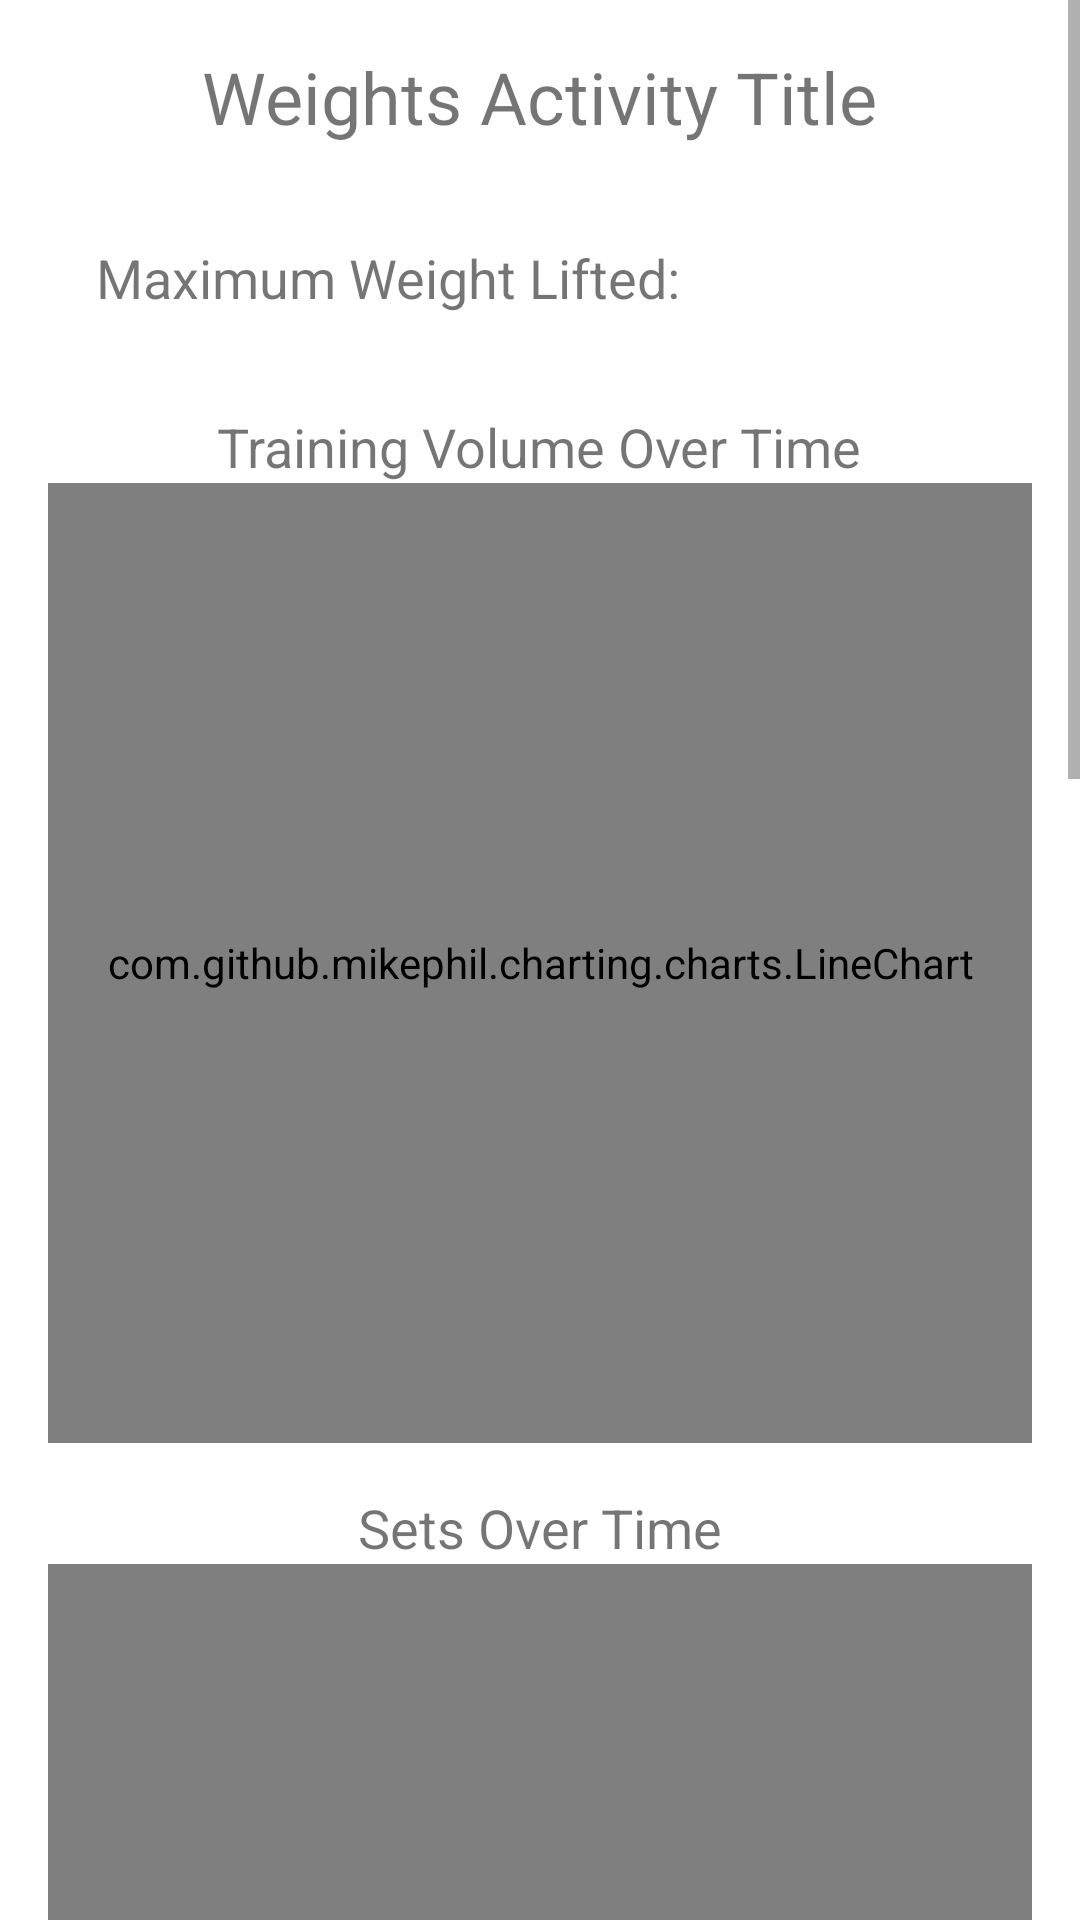

Android layout source for this screen:
<!-- AndroidManifest.xml: application theme Theme.COMP4521_Fitness_App -->
<!-- res/layout/activity_weights.xml -->
<?xml version="1.0" encoding="utf-8"?>
<ScrollView xmlns:android="http://schemas.android.com/apk/res/android"
    xmlns:app="http://schemas.android.com/apk/res-auto"
    xmlns:tools="http://schemas.android.com/tools"
    android:layout_width="match_parent"
    android:layout_height="match_parent"
    android:fillViewport="true"
    tools:context=".FitnessActivities.WeightsActivity">

    <LinearLayout
        android:layout_width="match_parent"
        android:layout_height="wrap_content"
        android:orientation="vertical">

        <RelativeLayout
            android:layout_width="match_parent"
            android:layout_height="wrap_content"
            android:layout_marginHorizontal="16dp">

            <TextView
                android:id="@+id/text_weights_title"
                android:layout_width="wrap_content"
                android:layout_height="wrap_content"
                android:layout_centerHorizontal="true"
                android:layout_margin="16dp"
                android:text="Weights Activity Title"
                android:textSize="24sp" />

            <LinearLayout
                android:id="@+id/text_highest_weight_lifted"
                android:layout_width="match_parent"
                android:layout_height="wrap_content"
                android:layout_below="@id/text_weights_title"
                android:layout_margin="16dp"
                android:orientation="horizontal">

                <TextView
                    android:layout_width="wrap_content"
                    android:layout_height="wrap_content"
                    android:text="Maximum Weight Lifted: "
                    android:textSize="18sp" />

                <TextView
                    android:id="@+id/text_highest_weight_lifted_value"
                    android:layout_width="wrap_content"
                    android:layout_height="wrap_content"
                    android:textSize="18sp" />
            </LinearLayout>

            <TextView
                android:id="@+id/trainingVolumeChartTitle"
                android:layout_width="wrap_content"
                android:layout_height="wrap_content"
                android:layout_below="@id/text_highest_weight_lifted"
                android:layout_centerHorizontal="true"
                android:layout_marginTop="16dp"
                android:text="Training Volume Over Time"
                android:textSize="18sp" />

            <com.github.mikephil.charting.charts.LineChart
                android:id="@+id/trainingVolumeChart"
                android:layout_width="match_parent"
                android:layout_height="320dp"
                android:layout_below="@id/trainingVolumeChartTitle" />

            <TextView
                android:id="@+id/setsChartTitle"
                android:layout_width="wrap_content"
                android:layout_height="wrap_content"
                android:layout_below="@id/trainingVolumeChart"
                android:layout_centerHorizontal="true"
                android:layout_marginTop="16dp"
                android:text="Sets Over Time"
                android:textSize="18sp" />

            <com.github.mikephil.charting.charts.LineChart
                android:id="@+id/setsChart"
                android:layout_width="match_parent"
                android:layout_height="320dp"
                android:layout_below="@id/setsChartTitle" />

            <TextView
                android:id="@+id/repsChartTitle"
                android:layout_width="wrap_content"
                android:layout_height="wrap_content"
                android:layout_below="@id/setsChart"
                android:layout_centerHorizontal="true"
                android:layout_marginTop="16dp"
                android:text="Reps Over Time"
                android:textSize="18sp" />

            <com.github.mikephil.charting.charts.LineChart
                android:id="@+id/repsChart"
                android:layout_width="match_parent"
                android:layout_height="320dp"
                android:layout_below="@id/repsChartTitle" />

            <TextView
                android:id="@+id/weightChartTitle"
                android:layout_width="wrap_content"
                android:layout_height="wrap_content"
                android:layout_below="@id/repsChart"
                android:layout_centerHorizontal="true"
                android:layout_marginTop="16dp"
                android:text="Weight Over Time"
                android:textSize="18sp" />

            <com.github.mikephil.charting.charts.LineChart
                android:id="@+id/weightChart"
                android:layout_width="match_parent"
                android:layout_height="320dp"
                android:layout_below="@id/weightChartTitle"
                android:layout_marginBottom="16dp"/>

        </RelativeLayout>

    </LinearLayout>
</ScrollView>
<!-- resources referenced by this layout -->
<resources>
  <style name="Theme.COMP4521_Fitness_App" parent="Theme.MaterialComponents.DayNight.DarkActionBar">
          
          <item name="colorPrimary">@color/purple_500</item>
          <item name="colorPrimaryVariant">@color/purple_700</item>
          <item name="colorOnPrimary">@color/white</item>
          
          <item name="colorSecondary">@color/teal_200</item>
          <item name="colorSecondaryVariant">@color/teal_700</item>
          <item name="colorOnSecondary">@color/black</item>
          
          <item name="android:statusBarColor">?attr/colorPrimaryVariant</item>
          
      </style>
  <!-- not gathered from this repository: default colours our renderer supplied (Android Studio template values) -->
  <color name="purple_500">#FF6200EE</color>
  <color name="purple_700">#FF3700B3</color>
  <color name="teal_200">#FF03DAC5</color>
  <color name="teal_700">#FF018786</color>
  <color name="black">#FF000000</color>
  <color name="white">#FFFFFFFF</color>
</resources>
